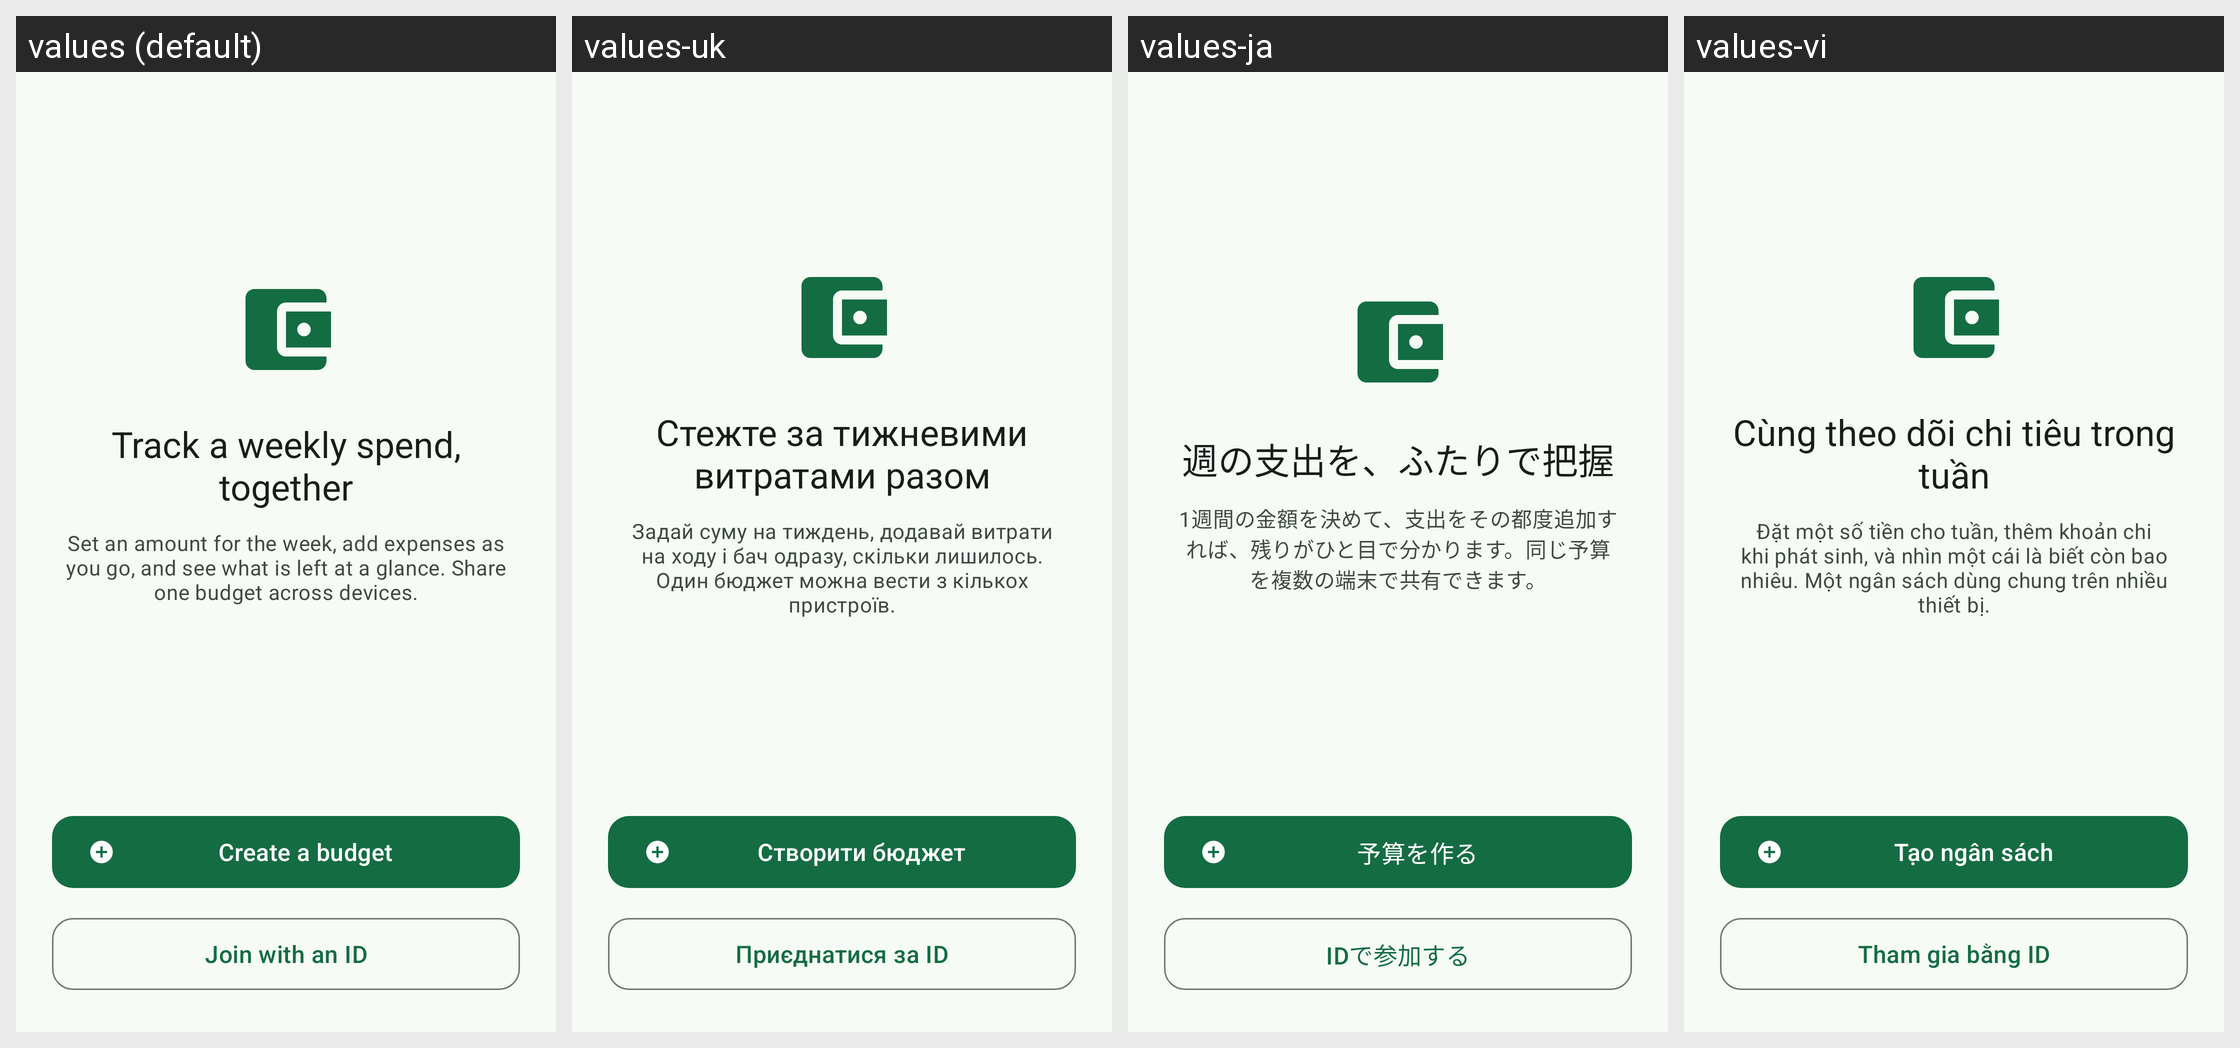

The Android screen above is rendered under several locales of the same app. Produce the string resources it draws, with the default and per-locale values.
Android screen res/layout/activity_first.xml rendered under 4 locales, left to right: values (default), values-uk, values-ja, values-vi. Device: Nexus 5 (rendered at 1080×1920; each locale shown at half size, 540×960, under a caption strip naming it); theme AppTheme.
Other locales in the repository, not shown: values-ar, values-de, values-es, values-es-rUS, values-fr, values-hi, values-in, values-it, values-ko, values-nl, values-pl, values-pt-rBR, values-pt-rPT, values-ru, values-tr, values-zh-rCN, values-zh-rTW.
Strings drawn on this screen, with the default value and each locale's value (text and hints the layout hard-codes, and strings that could not be matched under every locale, appear in the picture but are not listed):

first_headline
  values: Track a weekly spend, together
  values-uk: Стежте за тижневими витратами разом
  values-ja: 週の支出を、ふたりで把握
  values-vi: Cùng theo dõi chi tiêu trong tuần

first_body
  values: Set an amount for the week, add expenses as you go, and see what is left at a glance. Share one budget across devices.
  values-uk: Задай суму на тиждень, додавай витрати на ходу і бач одразу, скільки лишилось. Один бюджет можна вести з кількох пристроїв.
  values-ja: 1週間の金額を決めて、支出をその都度追加すれば、残りがひと目で分かります。同じ予算を複数の端末で共有できます。
  values-vi: Đặt một số tiền cho tuần, thêm khoản chi khi phát sinh, và nhìn một cái là biết còn bao nhiêu. Một ngân sách dùng chung trên nhiều thiết bị.

button_new_budget
  values: Create a budget
  values-uk: Створити бюджет
  values-ja: 予算を作る
  values-vi: Tạo ngân sách

button_join_budget
  values: Join with an ID
  values-uk: Приєднатися за ID
  values-ja: IDで参加する
  values-vi: Tham gia bằng ID
